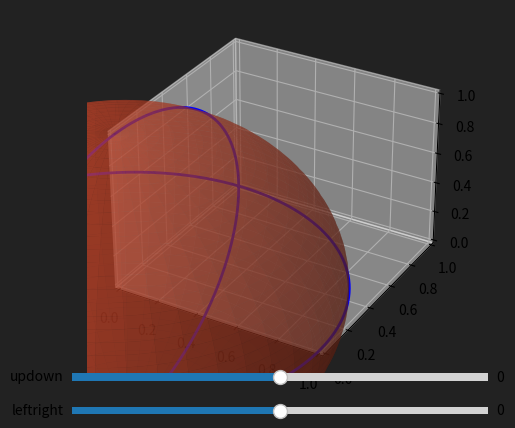

Write Python code to recreate this figure.
import math
from matplotlib.widgets import Slider
from mpl_toolkits.mplot3d import Axes3D
import matplotlib.pyplot as plt
import numpy as np

# Create a dark-themed figure
fig = plt.figure()
fig.patch.set_facecolor('#222222')  # Set background color to dark gray
ax = fig.add_subplot(111, projection='3d')
ax.set_facecolor('#222222')  # Set plot background color to dark gray

# Sphere parameters
center = (0, 0, 0)
radius = 1
phi = np.linspace(0, np.pi, 100)
theta = np.linspace(0, 2 * np.pi, 100)

# Create a mesh grid for the sphere
phi, theta = np.meshgrid(phi, theta)
sphere_x = center[0] + radius * np.sin(phi) * np.cos(theta)
sphere_y = center[1] + radius * np.sin(phi) * np.sin(theta)
sphere_z = center[2] + radius * np.cos(phi)
hcirc_x = [math.cos(math.radians(n)) for n in range(360)]
hcirc_y = [math.sin(math.radians(n)) for n in range(360)]
hcirc_z = [0] * 360  # Moves up/down on Z-axis
vcirc_x = [0] * 360  # Moves left/right on X-axis
vcirc_y = [math.cos(math.radians(n)) for n in range(360)]
vcirc_z = [math.sin(math.radians(n)) for n in range(360)]
th = np.linspace(0, 2 * np.pi, 360)

def set_axes_equal():
    """Set equal aspect ratio for a 3D plot so the sphere looks correct."""
    limits = np.array([ax.get_xlim(), ax.get_ylim(), ax.get_zlim()])
    min_limit, max_limit = limits.min(), limits.max()
    ax.set_xlim([min_limit, max_limit])
    ax.set_ylim([min_limit, max_limit])
    ax.set_zlim([min_limit, max_limit])


def update_v(disp):
    elev, azim = ax.elev, ax.azim  # Store camera angle
    r = math.sqrt(1 - pow(abs(disp),2))
    global vcirc_x,vcirc_y,vcirc_z
    vcirc_x = np.full_like(th,disp)
    vcirc_y = r * np.cos(th)
    vcirc_z = r * np.sin(th)
    ax.clear()
    ax.plot_surface(sphere_x, sphere_y, sphere_z, color='#FF5733', alpha=0.5)
    ax.plot(hcirc_x, hcirc_y, hcirc_z, 'b', linewidth=2, label="Up-Down Circle (XY-plane)")
    ax.plot(vcirc_x, vcirc_y, vcirc_z, 'b', linewidth=2, label="Left-Right Circle (YZ-plane)")
    set_axes_equal()
    ax.view_init(elev=elev, azim=azim)
    plt.draw()


def update_h(disp):
    elev, azim = ax.elev, ax.azim  # Store camera angle
    r = math.sqrt(1 - pow(abs(disp),2))
    global hcirc_x,hcirc_y,hcirc_z
    hcirc_x = r * np.cos(th)
    hcirc_y = r * np.sin(th)
    hcirc_z = np.full_like(th,disp)
    ax.clear()
    ax.plot_surface(sphere_x, sphere_y, sphere_z, color='#FF5733', alpha=0.5)  # Orange color
    ax.plot(hcirc_x, hcirc_y, hcirc_z, 'b', linewidth=2, label="Up-Down Circle (XY-plane)")
    ax.plot(vcirc_x, vcirc_y, vcirc_z, 'b', linewidth=2, label="Left-Right Circle (YZ-plane)")
    set_axes_equal()
    ax.view_init(elev=elev, azim=azim)
    plt.draw()



ax_v_slider = plt.axes([0.2, 0.1, 0.65, 0.03])
ax_h_slider = plt.axes([0.2, 0.03, 0.65, 0.03])
vslider = Slider(ax_v_slider, 'updown', -1, 1, valinit=0, valstep=1 / 1000)
hslider = Slider(ax_h_slider, 'leftright', -1, 1, valinit=0, valstep=1 / 1000)
vslider.on_changed(update_v)
hslider.on_changed(update_h)
set_axes_equal()
ax.plot_surface(sphere_x, sphere_y, sphere_z, color='#FF5733', alpha=0.5)  # Orange color
ax.plot(hcirc_x, hcirc_y, hcirc_z, 'b', linewidth=2, label="Up-Down Circle (XY-plane)")
ax.plot(vcirc_x, vcirc_y, vcirc_z, 'b', linewidth=2, label="Left-Right Circle (YZ-plane)")

plt.ion()  # Enable interactive mode
plt.show(block=True)

